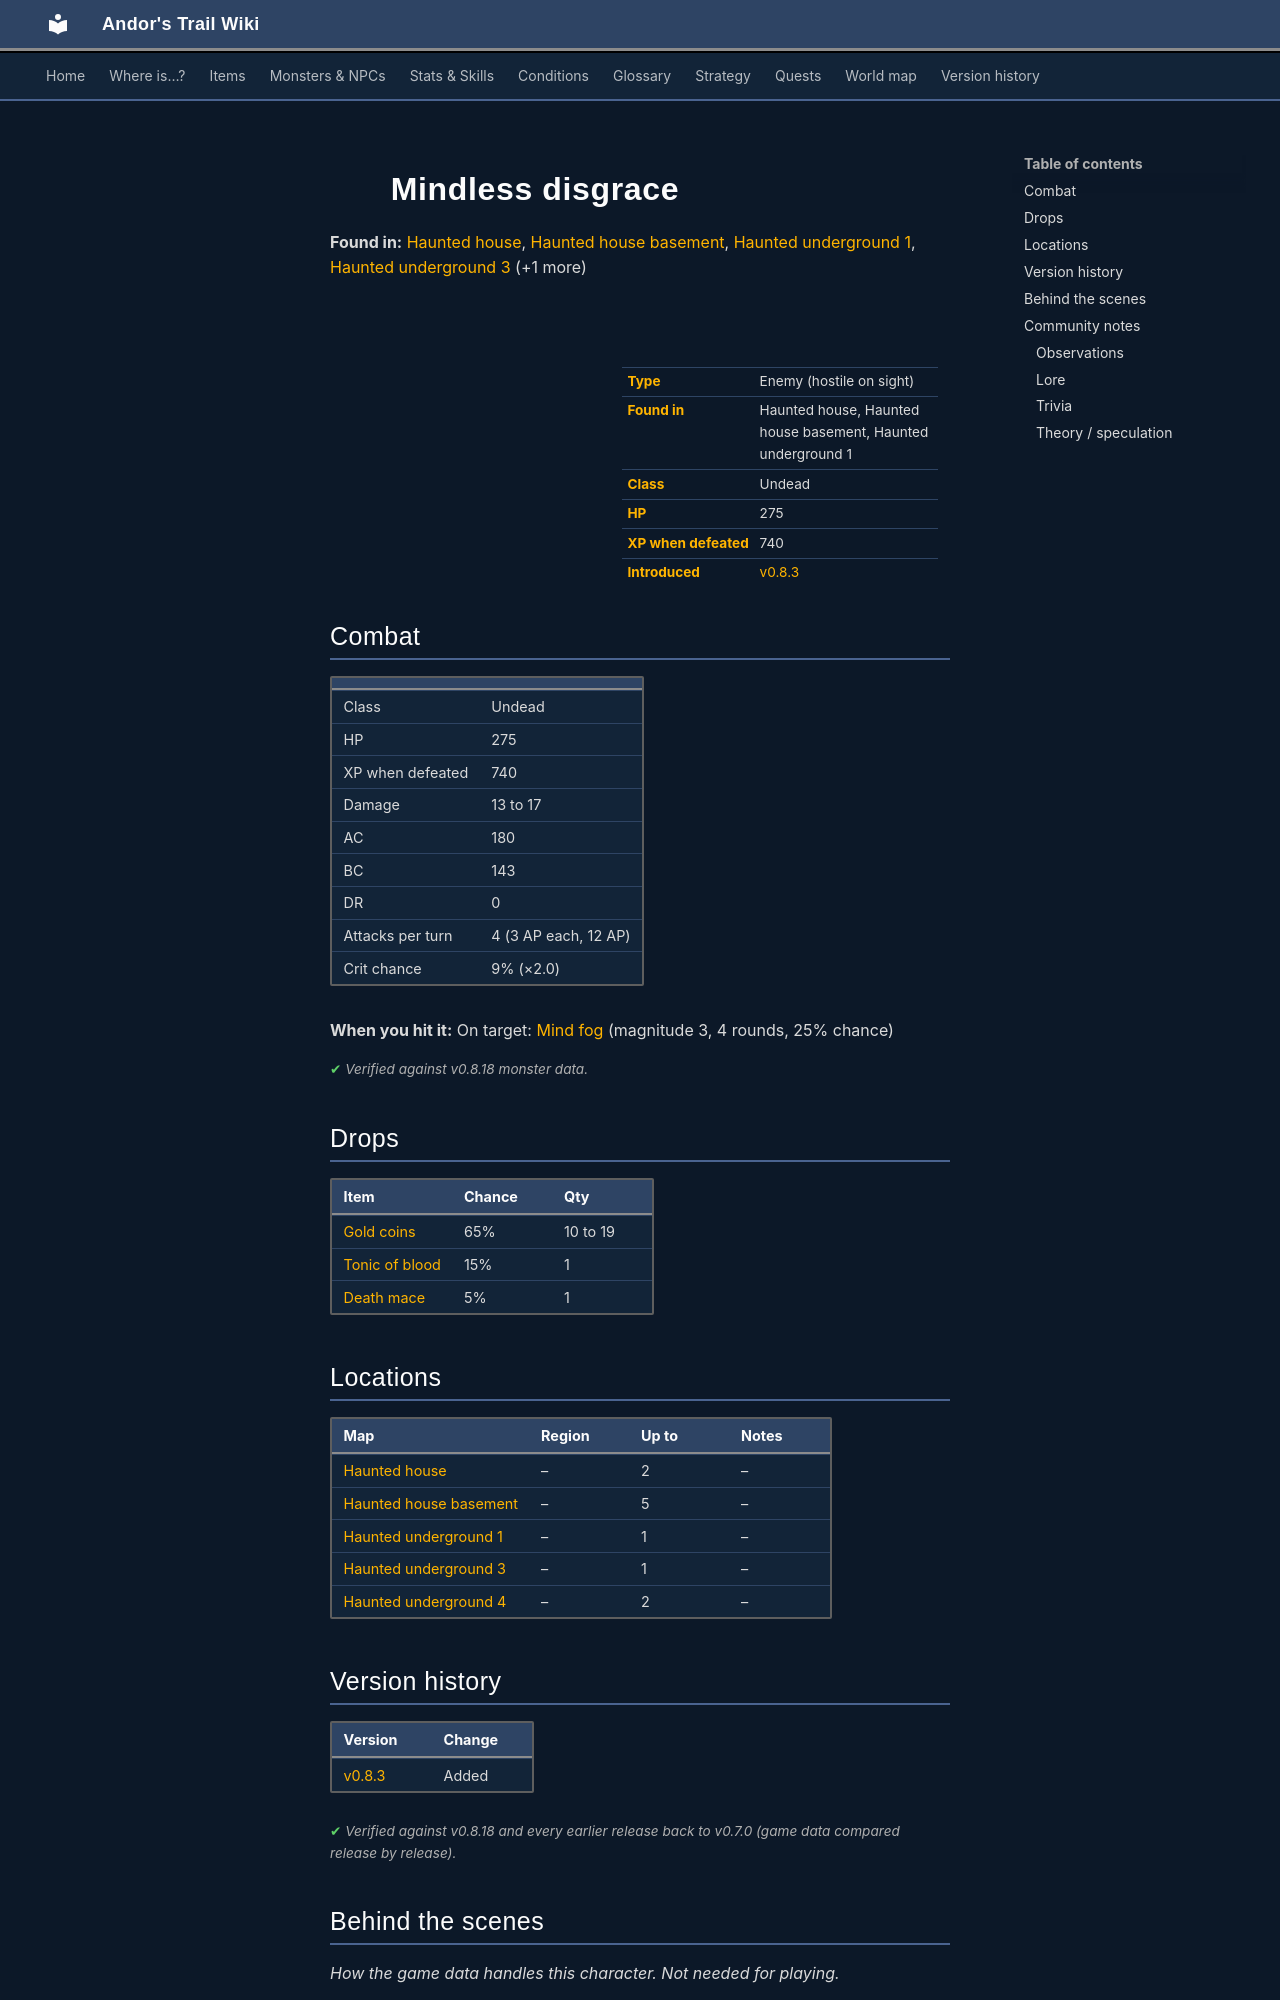

repository: asdfghjkl628/Andor-s-Trail-Wikiiii · page: monsters/mindless_disgrace/index.html · generator: mkdocs

---
description: "Mindless disgrace is an enemy in Andor's Trail (undead) with 275 HP, worth 740 XP, found in Haunted house, Haunted house basement, Haunted underground 1. Drops: Gold coins, Tonic of blood, Death mace."
---

# ![](../assets/icons/monsters/monsters_tometik8_21.png){ .sprite } Mindless disgrace

**Found in:** [Haunted house](../maps/haunted_house.md), [Haunted house basement](../maps/haunted_house_basement.md), [Haunted underground 1](../maps/haunted_underground_1.md), [Haunted underground 3](../maps/haunted_underground_3.md) (+1 more)

<div class="infobox" markdown>

<p class="ib-img"><img class="sprite" src="../../assets/icons/monsters/monsters_tometik8_21.png" alt=""></p>

| | |
|---|---|
| **Type** | Enemy (hostile on sight) |
| **Found in** | Haunted house, Haunted house basement, Haunted underground 1 |
| **Class** | Undead |
| **HP** | 275 |
| **XP when defeated** | 740 |
| **Introduced** | [v0.8.3](../versions/0.8.3.md) |

</div>

## Combat

| | |
|---|---|
| Class | Undead |
| HP | 275 |
| XP when defeated | 740 |
| Damage | 13 to 17 |
| AC | 180 |
| BC | 143 |
| DR | 0 |
| Attacks per turn | 4 (3 AP each, 12 AP) |
| Crit chance | 9% (×2.0) |

**When you hit it:** On target: [Mind fog](../conditions/mind_fog.md) (magnitude 3, 4 rounds, 25% chance)


<p class="verified">Verified against v0.8.18 monster data.</p>

## Drops

| Item | Chance | Qty |
|---|---|---|
| [Gold coins](../items/gold.md) | 65% | 10 to 19 |
| [Tonic of blood](../items/tonic_of_blood.md) | 15% | 1 |
| [Death mace](../items/death_mace.md) | 5% | 1 |

## Locations

| Map | Region | Up to | Notes |
|---|---|---|---|
| [Haunted house](../maps/haunted_house.md) | – | 2 | – |
| [Haunted house basement](../maps/haunted_house_basement.md) | – | 5 | – |
| [Haunted underground 1](../maps/haunted_underground_1.md) | – | 1 | – |
| [Haunted underground 3](../maps/haunted_underground_3.md) | – | 1 | – |
| [Haunted underground 4](../maps/haunted_underground_4.md) | – | 2 | – |


## Version history

| Version | Change |
|---|---|
| [v0.8.3](../versions/0.8.3.md) | Added |

<p class="verified">Verified against v0.8.18 and every earlier release back to v0.7.0 (game data compared release by release).</p>


## Behind the scenes

*How the game data handles this character. Not needed for playing.*

??? info "How the XP value is calculated"

    The game computes each enemy's experience value when it loads the data (`MonsterTypeParser.java`):

    XP = ⌈(attacks per turn × attack chance × average damage × (1 + critical skill × critical multiplier) × 3 + HP × (1 + block chance) + 9 × damage resistance) × 0.7⌉

    Percentages are used as fractions (e.g. 60% = 0.6). Enemies whose attacks inflict a condition are worth 50 XP more. The More Exp skill adds a percentage on top.

??? info "Technical information"

    | | |
    |---|---|
    | Entry ID | `mindless_disgrace` |
    | Type (wiki) | Enemy |
    | Spawn group | `mindless_disgrace` |
    | Loot table | `mindless_disgrace_dl` |
    | Conversation | – |
    | Faction | – |
    | Movement | protectSpawn |
    | Icon | `monsters_tometik8:21` |
    | Defined in | `res/raw/monsterlist_haunted_forest.json` |

    Raw data:

    ```json
    {
     "id": "mindless_disgrace",
     "name": "Mindless disgrace",
     "iconID": "monsters_tometik8:21",
     "maxHP": 275,
     "maxAP": 12,
     "moveCost": 3,
     "monsterClass": "undead",
     "movementAggressionType": "protectSpawn",
     "attackDamage": {
      "min": 13,
      "max": 17
     },
     "droplistID": "mindless_disgrace_dl",
     "attackCost": 3,
     "attackChance": 180,
     "criticalSkill": 10,
     "criticalMultiplier": 2.0,
     "blockChance": 143,
     "hitReceivedEffect": {
      "conditionsTarget": [
       {
        "condition": "mind_fog",
        "magnitude": 3,
        "duration": 4,
        "chance": "25"
       }
      ]
     }
    }
    ```


## Community notes

<small>Written by players, not generated from game data. **Observations**: what players notice in-game · **Lore**: the in-world story · **Trivia**: real-world facts, references, development history · **Theory / speculation**: unconfirmed ideas; may just be unfinished content</small>
